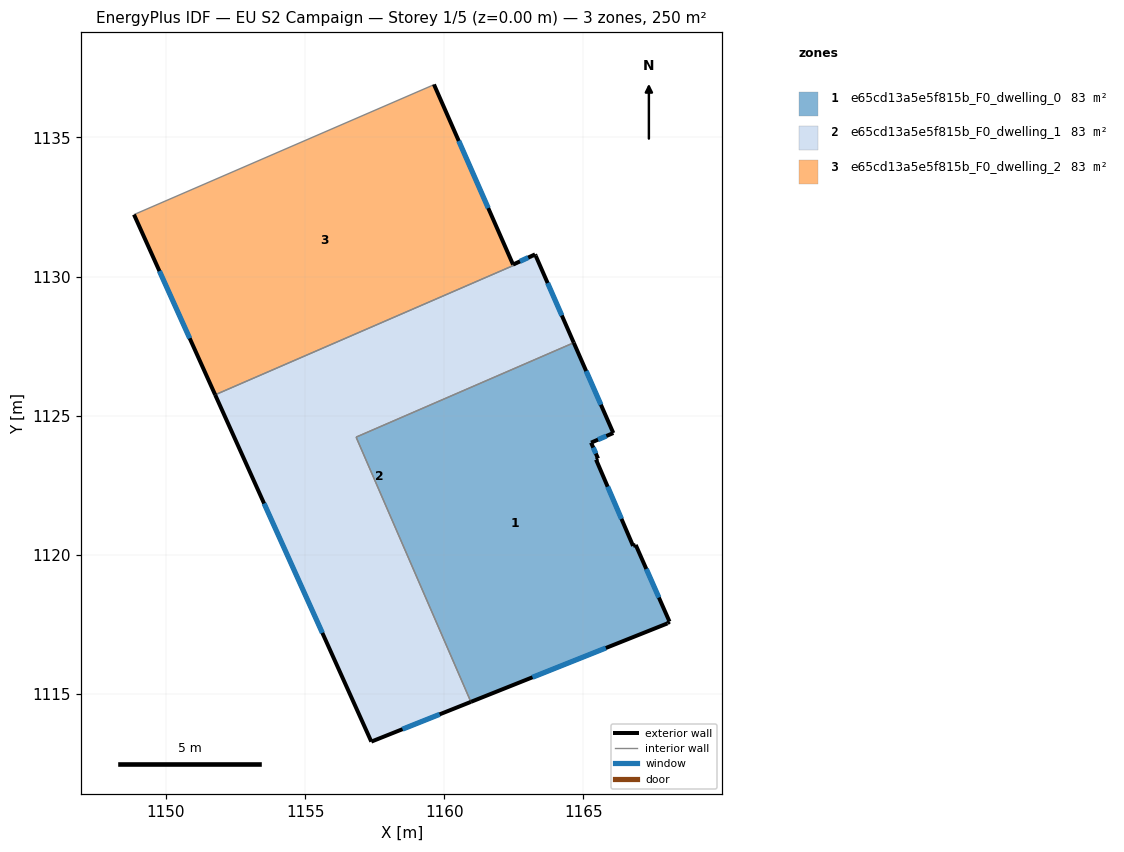
=== STOREY PLAN SPEC (per zone: floor XY polygon, exterior-wall plan segments, windows/doors) ===
zone 1: e65cd13a5e5f815b_F0_dwelling_0  (83.2 m²)
  floor: (1164.65, 1127.62) (1166.07, 1124.38) (1165.28, 1124.03) (1165.53, 1123.46) (1165.45, 1123.42) (1166.79, 1120.32) (1166.88, 1120.36) (1168.09, 1117.60) (1168.02, 1117.54) (1160.96, 1114.71) (1156.83, 1124.23)
  exterior wall: (1166.07, 1124.38) – (1164.65, 1127.62)  [3.5 m]
    window: (1165.63, 1125.39) – (1165.10, 1126.60)  [1.5 m²]
  exterior wall: (1165.28, 1124.03) – (1166.07, 1124.38)  [0.9 m]
    window: (1165.53, 1124.14) – (1165.82, 1124.27)  [0.4 m²]
  exterior wall: (1165.53, 1123.46) – (1165.28, 1124.03)  [0.6 m]
    window: (1165.45, 1123.64) – (1165.35, 1123.85)  [0.3 m²]
  exterior wall: (1165.45, 1123.42) – (1165.53, 1123.46)  [0.1 m]
  exterior wall: (1166.79, 1120.32) – (1165.45, 1123.42)  [3.4 m]
    window: (1166.37, 1121.29) – (1165.87, 1122.45)  [1.4 m²]
  exterior wall: (1166.88, 1120.36) – (1166.79, 1120.32)  [0.1 m]
  exterior wall: (1168.09, 1117.60) – (1166.88, 1120.36)  [3.0 m]
    window: (1167.71, 1118.46) – (1167.26, 1119.49)  [1.3 m²]
  exterior wall: (1168.02, 1117.54) – (1168.09, 1117.60)  [0.1 m]
  exterior wall: (1160.96, 1114.71) – (1168.02, 1117.54)  [7.6 m]
    window: (1163.17, 1115.60) – (1165.81, 1116.65)  [3.2 m²]
  interior walls: 2
zone 2: e65cd13a5e5f815b_F0_dwelling_1  (83.2 m²)
  floor: (1163.29, 1130.75) (1164.65, 1127.62) (1156.83, 1124.23) (1160.96, 1114.71) (1157.38, 1113.29) (1151.77, 1125.75)
  exterior wall: (1157.38, 1113.29) – (1160.96, 1114.71)  [3.9 m]
    window: (1158.50, 1113.73) – (1159.84, 1114.27)  [1.6 m²]
  exterior wall: (1151.77, 1125.75) – (1157.38, 1113.29)  [13.7 m]
    window: (1153.53, 1121.84) – (1155.62, 1117.19)  [5.7 m²]
  exterior wall: (1164.65, 1127.62) – (1163.29, 1130.75)  [3.4 m]
    window: (1164.23, 1128.60) – (1163.72, 1129.77)  [1.4 m²]
  interior walls: 3
zone 3: e65cd13a5e5f815b_F0_dwelling_2  (83.2 m²)
  floor: (1159.63, 1136.90) (1162.47, 1130.43) (1163.26, 1130.80) (1163.29, 1130.75) (1151.77, 1125.75) (1148.85, 1132.23) (1159.53, 1136.85)
  exterior wall: (1162.47, 1130.43) – (1159.63, 1136.90)  [7.1 m]
    window: (1161.58, 1132.46) – (1160.52, 1134.87)  [3.0 m²]
  exterior wall: (1163.26, 1130.80) – (1162.47, 1130.43)  [0.9 m]
    window: (1163.02, 1130.68) – (1162.72, 1130.55)  [0.4 m²]
  exterior wall: (1163.29, 1130.75) – (1163.26, 1130.80)  [0.1 m]
  exterior wall: (1148.85, 1132.23) – (1151.77, 1125.75)  [7.1 m]
    window: (1149.77, 1130.20) – (1150.85, 1127.78)  [3.0 m²]
  interior walls: 3

=== DERIVED (storey summary) ===
Building: EU S2 Campaign
Storey: 1 of 5  (floor level z = 0.00 m)
Storey gross floor area: 249.6 m²
Zones on this storey: 3
  - e65cd13a5e5f815b_F0_dwelling_0: floor 83.2 m²; exterior wall 19.3 m (57.9 m²); 6 window(s) 7.9 m²; WWR 13.7%
  - e65cd13a5e5f815b_F0_dwelling_1: floor 83.2 m²; exterior wall 20.9 m (62.8 m²); 3 window(s) 8.7 m²; WWR 13.9%
  - e65cd13a5e5f815b_F0_dwelling_2: floor 83.2 m²; exterior wall 15.1 m (45.3 m²); 3 window(s) 6.3 m²; WWR 13.9%
Zone adjacency (shared interzone walls):
  - e65cd13a5e5f815b_F0_dwelling_0 ↔ e65cd13a5e5f815b_F0_dwelling_1
  - e65cd13a5e5f815b_F0_dwelling_1 ↔ e65cd13a5e5f815b_F0_dwelling_2